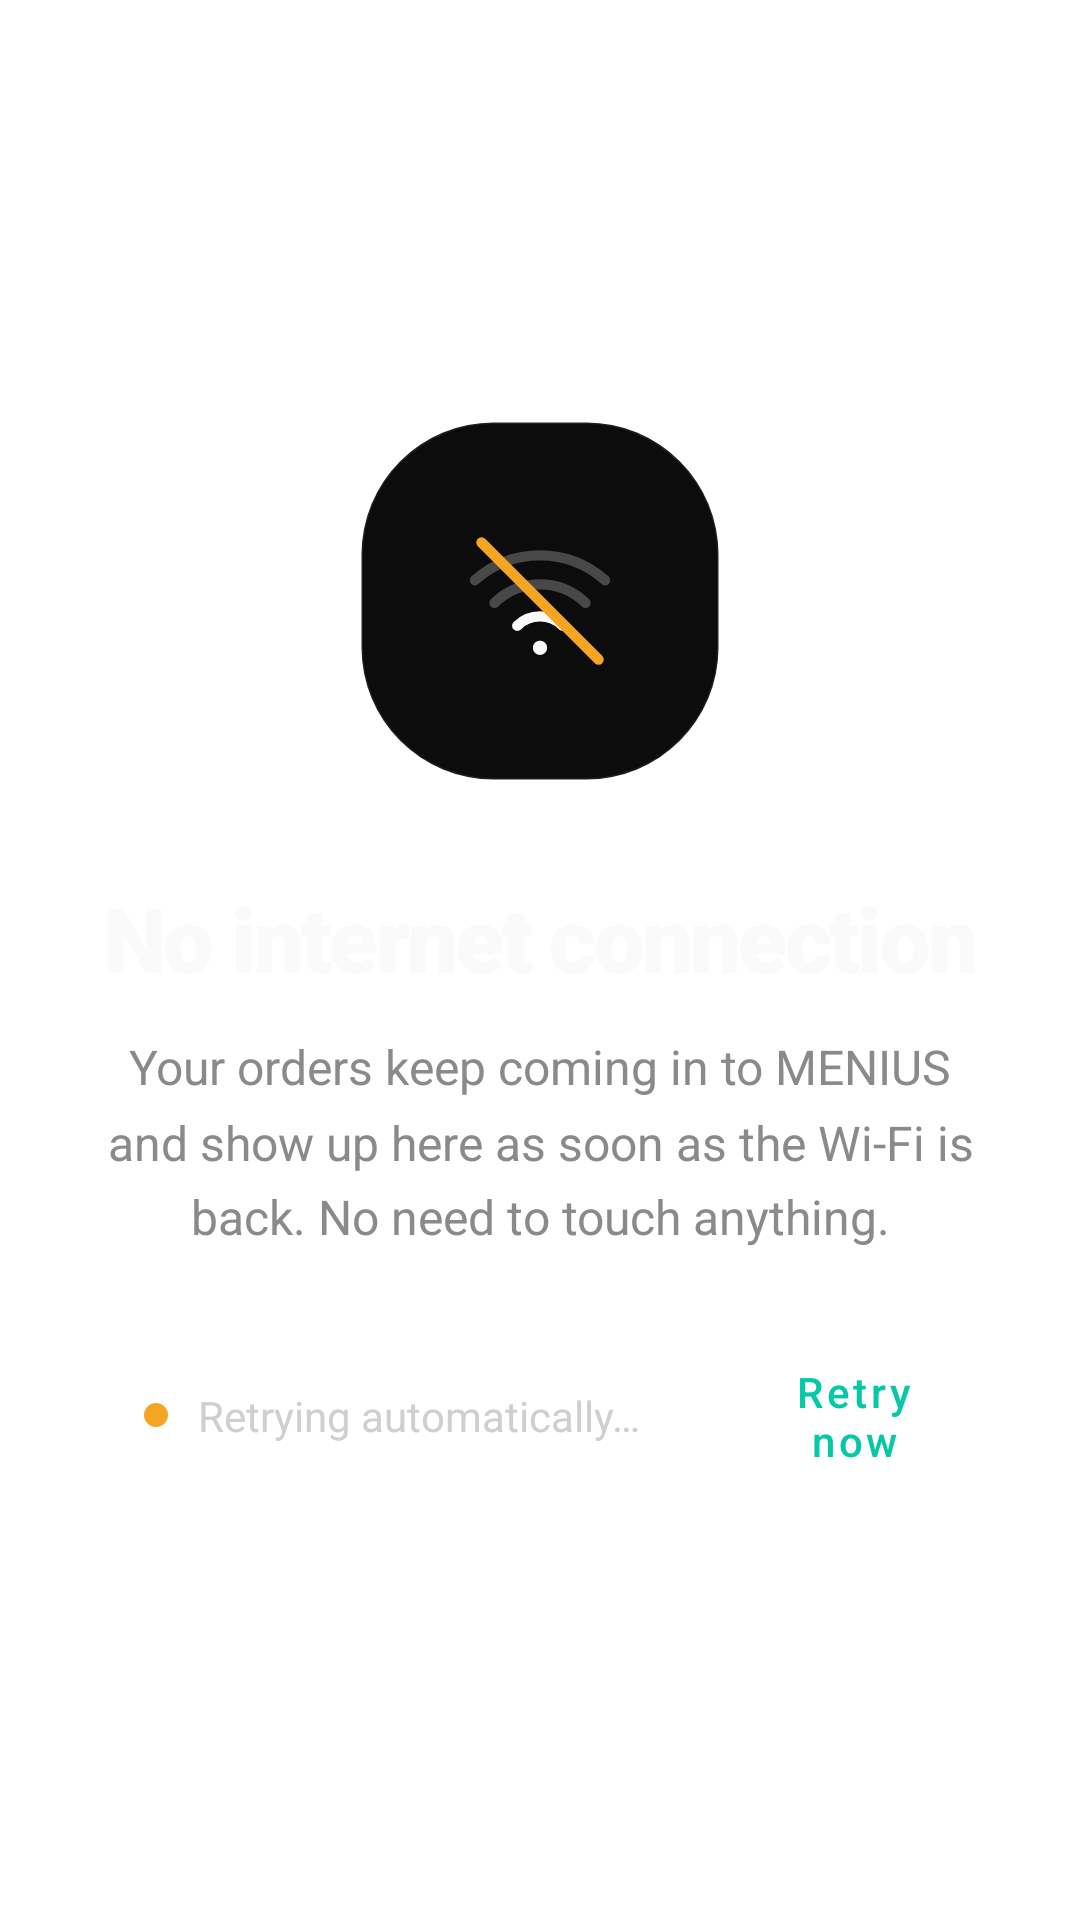

Android layout source for this screen:
<!-- AndroidManifest.xml: application theme Theme.MeniusCounter -->
<!-- res/layout/offline_content.xml -->
<?xml version="1.0" encoding="utf-8"?>
<LinearLayout xmlns:android="http://schemas.android.com/apk/res/android"
    android:layout_width="match_parent"
    android:layout_height="match_parent"
    android:gravity="center"
    android:orientation="vertical"
    android:padding="32dp">

    <FrameLayout
        android:layout_width="120dp"
        android:layout_height="120dp"
        android:background="@drawable/bg_offline_icon">

        <ImageView
            android:layout_width="52dp"
            android:layout_height="52dp"
            android:layout_gravity="center"
            android:contentDescription="@null"
            android:src="@drawable/ic_wifi_off" />
    </FrameLayout>

    <TextView
        android:layout_width="wrap_content"
        android:layout_height="wrap_content"
        android:layout_marginTop="32dp"
        android:fontFamily="sans-serif-black"
        android:letterSpacing="-0.03"
        android:text="@string/offline_title"
        android:textAlignment="center"
        android:textColor="@color/menius_ink"
        android:textSize="30sp" />

    <TextView
        android:layout_width="wrap_content"
        android:layout_height="wrap_content"
        android:layout_marginTop="12dp"
        android:lineSpacingMultiplier="1.3"
        android:maxWidth="360dp"
        android:text="@string/offline_body"
        android:textAlignment="center"
        android:textColor="@color/menius_mute"
        android:textSize="16sp" />

    <include
        android:id="@+id/offlineActions"
        layout="@layout/offline_actions"
        android:layout_width="wrap_content"
        android:layout_height="wrap_content"
        android:layout_marginTop="28dp" />
</LinearLayout>
<!-- res/layout/offline_actions.xml (included above) -->
<?xml version="1.0" encoding="utf-8"?>
<LinearLayout xmlns:android="http://schemas.android.com/apk/res/android"
    android:layout_width="wrap_content"
    android:layout_height="wrap_content"
    android:gravity="center_vertical"
    android:orientation="horizontal">

    <LinearLayout
        android:layout_width="wrap_content"
        android:layout_height="wrap_content"
        android:background="@drawable/bg_pill"
        android:gravity="center_vertical"
        android:orientation="horizontal"
        android:paddingHorizontal="16dp"
        android:paddingVertical="10dp">

        <View
            android:layout_width="8dp"
            android:layout_height="8dp"
            android:background="@drawable/dot_amber" />

        <TextView
            android:layout_width="wrap_content"
            android:layout_height="wrap_content"
            android:layout_marginStart="10dp"
            android:text="@string/offline_retrying"
            android:textColor="#CFCFCF"
            android:textSize="14sp" />
    </LinearLayout>

    
    <com.google.android.material.button.MaterialButton
        android:id="@+id/retryButton"
        style="@style/Widget.MaterialComponents.Button.TextButton"
        android:layout_width="wrap_content"
        android:layout_height="wrap_content"
        android:layout_marginStart="12dp"
        android:minHeight="48dp"
        android:text="@string/offline_retry"
        android:textAllCaps="false"
        android:textColor="@color/menius_teal" />
</LinearLayout>
<!-- resources referenced by this layout -->
<resources>
  <color name="menius_ink">#FAFAFA</color>
  <color name="menius_mute">#8A8A8A</color>
  <color name="menius_teal">#05C8A7</color>
  <!-- drawable bg_offline_icon (drawable) -->
  <?xml version="1.0" encoding="utf-8"?>
  <shape xmlns:android="http://schemas.android.com/apk/res/android" android:shape="rectangle">
      <solid android:color="@color/menius_surface" />
      <stroke android:width="1dp" android:color="@color/menius_line" />
      <corners android:radius="44dp" />
  </shape>
  <!-- drawable bg_pill (drawable) -->
  <?xml version="1.0" encoding="utf-8"?>
  <shape xmlns:android="http://schemas.android.com/apk/res/android" android:shape="rectangle">
      <stroke android:width="1dp" android:color="@color/menius_line" />
      <corners android:radius="999dp" />
  </shape>
  <!-- drawable dot_amber (drawable) -->
  <?xml version="1.0" encoding="utf-8"?>
  <shape xmlns:android="http://schemas.android.com/apk/res/android" android:shape="oval">
      <solid android:color="@color/menius_amber" />
      <size android:width="8dp" android:height="8dp" />
  </shape>
  <!-- drawable ic_wifi_off (drawable) -->
  <?xml version="1.0" encoding="utf-8"?>
  <vector xmlns:android="http://schemas.android.com/apk/res/android"
      android:width="64dp"
      android:height="64dp"
      android:viewportWidth="24"
      android:viewportHeight="24">
      <path
          android:pathData="M2,8.8a15,15 0,0 1,20 0"
          android:strokeWidth="1.6"
          android:strokeColor="#40FAFAFA"
          android:strokeLineCap="round" />
      <path
          android:pathData="M5,12.3a10,10 0,0 1,14 0"
          android:strokeWidth="1.6"
          android:strokeColor="#40FAFAFA"
          android:strokeLineCap="round" />
      <path
          android:pathData="M8.5,15.8a5,5 0,0 1,7 0"
          android:strokeWidth="1.6"
          android:strokeColor="#FAFAFA"
          android:strokeLineCap="round" />
      <path
          android:pathData="M12,19.2m-1.1,0a1.1,1.1 0,1 1,2.2 0a1.1,1.1 0,1 1,-2.2 0"
          android:fillColor="#FAFAFA" />
      <path
          android:pathData="M3,3L21,21"
          android:strokeWidth="1.6"
          android:strokeColor="#F5A524"
          android:strokeLineCap="round" />
  </vector>
  <string name="offline_body">Your orders keep coming in to MENIUS and show up here as soon as the Wi-Fi is back. No need to touch anything.</string>
  <string name="offline_retry">Retry now</string>
  <string name="offline_retrying">Retrying automatically…</string>
  <string name="offline_title">No internet connection</string>
  <style name="Theme.MeniusCounter" parent="Theme.MaterialComponents.DayNight.NoActionBar">
          <item name="colorPrimary">#05C8A7</item>
          <item name="colorPrimaryVariant">#049680</item>
          <item name="android:statusBarColor">#049680</item>
          <item name="android:navigationBarColor">@android:color/transparent</item>
          <item name="android:windowLightStatusBar" tools:targetApi="m">false</item>
      </style>
  <color name="menius_surface">#0C0C0C</color>
  <color name="menius_line">#14FFFFFF</color>
  <color name="menius_amber">#F5A524</color>
</resources>
